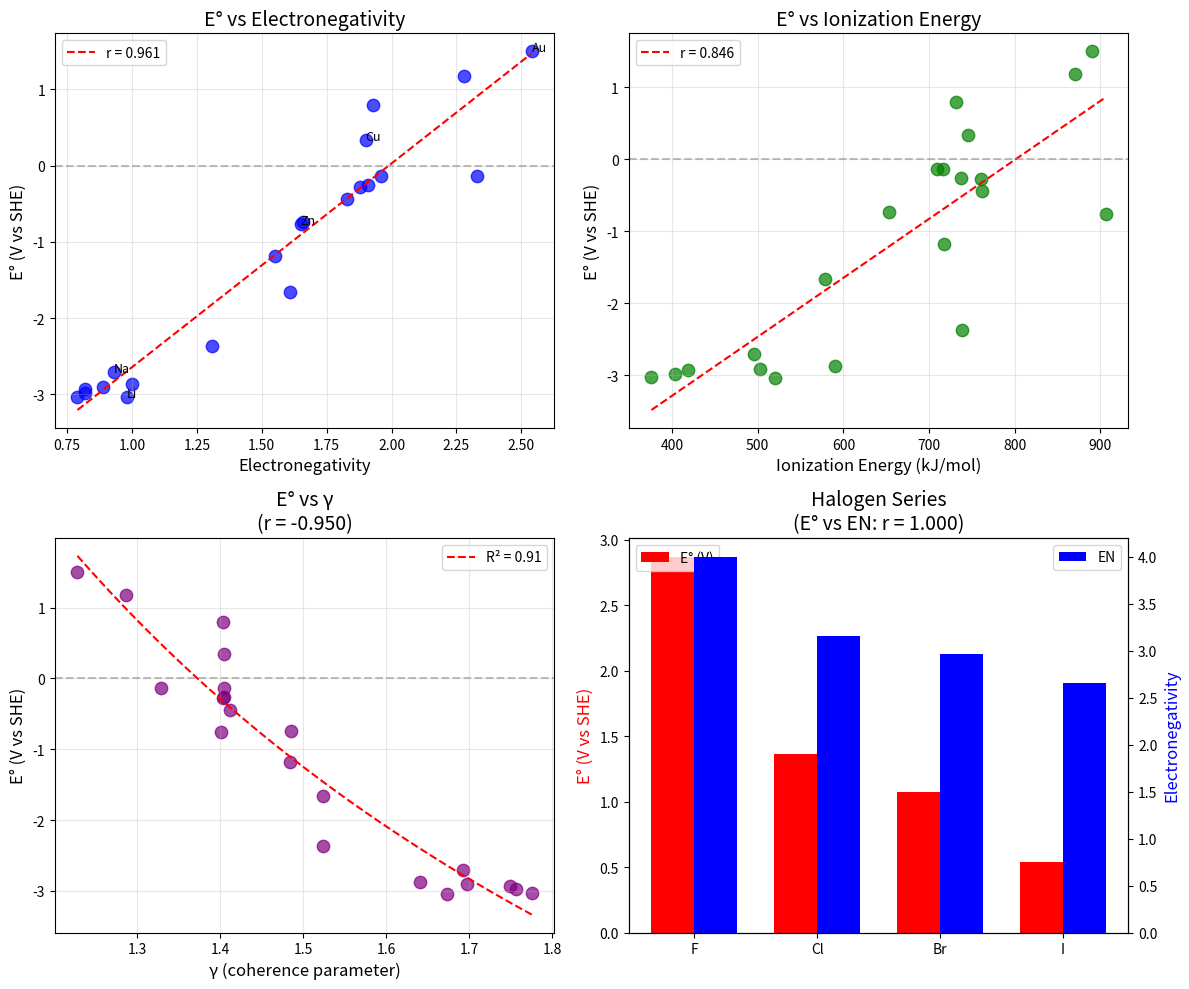

Here is the Python script that generated this plot: (Note: this script raises an exception after producing the figure.)
#!/usr/bin/env python3
"""
Chemistry Session #72: Redox Potentials & Coherence
Test whether coherence framework predicts standard reduction potentials.

Standard reduction potential E° measures:
- Tendency to gain electrons
- More positive E° = stronger oxidizer
- More negative E° = stronger reducer

Coherence interpretation:
- E° reflects stability of oxidized vs reduced forms
- More coherent (stable) reduced form → more positive E°
- Higher ionization energy = electrons more tightly bound = higher E°

Hypothesis:
E° ∝ (γ_reduced - γ_oxidized) or E° ∝ some function of electron coherence
"""

import numpy as np
import matplotlib.pyplot as plt
from scipy import stats
from scipy.optimize import curve_fit

print("=" * 70)
print("CHEMISTRY SESSION #72: REDOX POTENTIALS & COHERENCE")
print("=" * 70)

# ==============================================================================
# DATASET: STANDARD REDUCTION POTENTIALS
# ==============================================================================

print("\n" + "=" * 70)
print("DATASET: STANDARD REDUCTION POTENTIALS")
print("=" * 70)

# Standard reduction potentials (V vs SHE) at 25°C
# Format: (E°, ionization energy of metal in kJ/mol, electronegativity)
metal_potentials = {
    # Alkali metals (very negative - strong reducers)
    'Li': (-3.04, 520, 0.98),
    'Na': (-2.71, 496, 0.93),
    'K': (-2.93, 419, 0.82),
    'Rb': (-2.98, 403, 0.82),
    'Cs': (-3.03, 376, 0.79),

    # Alkaline earth
    'Ca': (-2.87, 590, 1.00),
    'Mg': (-2.37, 738, 1.31),
    'Ba': (-2.91, 503, 0.89),

    # Transition metals
    'Zn': (-0.76, 906, 1.65),
    'Fe': (-0.44, 762, 1.83),
    'Ni': (-0.26, 737, 1.91),
    'Sn': (-0.14, 709, 1.96),
    'Pb': (-0.13, 716, 2.33),
    'Cu': (+0.34, 745, 1.90),
    'Ag': (+0.80, 731, 1.93),
    'Pt': (+1.18, 870, 2.28),
    'Au': (+1.50, 890, 2.54),

    # Other metals
    'Al': (-1.66, 578, 1.61),
    'Mn': (-1.18, 717, 1.55),
    'Cr': (-0.74, 653, 1.66),
    'Co': (-0.28, 760, 1.88),
}

# Non-metal redox couples
nonmetal_couples = {
    # Half-reaction: E° (V)
    'F2/F-': (+2.87, 'strongest oxidizer'),
    'Cl2/Cl-': (+1.36, 'strong oxidizer'),
    'Br2/Br-': (+1.07, 'moderate oxidizer'),
    'I2/I-': (+0.54, 'weak oxidizer'),
    'O2/OH-': (+0.40, 'moderate'),
    'O2/H2O2': (+0.68, 'moderate'),
    'H+/H2': (0.00, 'reference'),
    'S/S2-': (-0.48, 'reducer'),
}

print(f"Metal reduction potentials: {len(metal_potentials)} systems")
print(f"Non-metal couples: {len(nonmetal_couples)} systems")

# ==============================================================================
# COHERENCE PARAMETER FROM ATOMIC PROPERTIES
# ==============================================================================

print("\n" + "=" * 70)
print("γ FROM ATOMIC PROPERTIES")
print("=" * 70)

def gamma_from_IE_and_EN(IE, EN, IE_ref=700, EN_ref=1.5):
    """
    Estimate γ from ionization energy and electronegativity.

    Higher IE = electrons more tightly bound = more coherent = lower γ
    Higher EN = more electron-attracting = more coherent = lower γ

    γ = 2 - (IE/IE_ref)^0.5 - (EN/EN_ref - 1)
    """
    gamma = 2.0 - 0.5 * (IE / IE_ref)**0.5 - 0.3 * (EN / EN_ref - 1)
    return np.clip(gamma, 0.5, 2.0)

def gamma_from_EN(EN, EN_ref=2.0):
    """
    Simpler: γ from electronegativity alone.
    Higher EN = more coherent electrons = lower γ.
    """
    gamma = 2.0 - 0.6 * (EN / EN_ref)
    return np.clip(gamma, 0.5, 2.0)

# Print γ values for metals
print("\nγ values from atomic properties:")
print("-" * 60)
print(f"{'Metal':<8} {'E° (V)':<10} {'IE (kJ/mol)':<12} {'EN':<6} {'γ':<6}")
print("-" * 60)

for metal, (E0, IE, EN) in sorted(metal_potentials.items(), key=lambda x: x[1][0]):
    gamma = gamma_from_IE_and_EN(IE, EN)
    print(f"{metal:<8} {E0:>+8.2f}  {IE:>10d}    {EN:>5.2f}  {gamma:>5.2f}")

# ==============================================================================
# CORRELATION ANALYSIS: E° vs ATOMIC PROPERTIES
# ==============================================================================

print("\n" + "=" * 70)
print("CORRELATION ANALYSIS")
print("=" * 70)

# Extract arrays
E0_list = []
IE_list = []
EN_list = []
gamma_list = []

for metal, (E0, IE, EN) in metal_potentials.items():
    E0_list.append(E0)
    IE_list.append(IE)
    EN_list.append(EN)
    gamma_list.append(gamma_from_IE_and_EN(IE, EN))

E0_arr = np.array(E0_list)
IE_arr = np.array(IE_list)
EN_arr = np.array(EN_list)
gamma_arr = np.array(gamma_list)

# Correlations
r_IE, p_IE = stats.pearsonr(E0_arr, IE_arr)
r_EN, p_EN = stats.pearsonr(E0_arr, EN_arr)
r_gamma, p_gamma = stats.pearsonr(E0_arr, gamma_arr)
r_gamma_2, p_gamma_2 = stats.pearsonr(E0_arr, 2.0/gamma_arr)

print(f"\nE° vs Ionization Energy: r = {r_IE:.3f}, p = {p_IE:.4f}")
print(f"E° vs Electronegativity: r = {r_EN:.3f}, p = {p_EN:.4f}")
print(f"E° vs γ: r = {r_gamma:.3f}, p = {p_gamma:.4f}")
print(f"E° vs 2/γ: r = {r_gamma_2:.3f}, p = {p_gamma_2:.4f}")

# ==============================================================================
# LINEAR MODEL: E° FROM COHERENCE
# ==============================================================================

print("\n" + "=" * 70)
print("LINEAR MODEL: E° FROM γ")
print("=" * 70)

def E0_model(gamma, A, B):
    """E° = A × (2/γ) + B"""
    return A * (2.0 / gamma) + B

# Fit
popt, pcov = curve_fit(E0_model, gamma_arr, E0_arr)
A_fit, B_fit = popt
E0_pred = E0_model(gamma_arr, A_fit, B_fit)

# R²
ss_res = np.sum((E0_arr - E0_pred)**2)
ss_tot = np.sum((E0_arr - E0_arr.mean())**2)
R2 = 1 - ss_res/ss_tot

print(f"\nFit: E° = {A_fit:.2f} × (2/γ) + {B_fit:.2f}")
print(f"R² = {R2:.3f}")

# Compare with simpler EN model
r_EN_simple, _ = stats.pearsonr(E0_arr, EN_arr)
slope, intercept, _, _, _ = stats.linregress(EN_arr, E0_arr)
E0_pred_EN = slope * EN_arr + intercept
R2_EN = 1 - np.sum((E0_arr - E0_pred_EN)**2) / ss_tot

print(f"\nSimpler EN model: E° = {slope:.2f} × EN + {intercept:.2f}")
print(f"R² = {R2_EN:.3f}")

# ==============================================================================
# HALOGEN SERIES ANALYSIS
# ==============================================================================

print("\n" + "=" * 70)
print("HALOGEN SERIES: X2/X- POTENTIALS")
print("=" * 70)

halogen_data = {
    'F': (2.87, 4.0, 1681),   # E°, EN, IE
    'Cl': (1.36, 3.16, 1251),
    'Br': (1.07, 2.96, 1140),
    'I': (0.54, 2.66, 1008),
}

print("\nHalogen X2/X- couples:")
print("-" * 50)
print(f"{'Halogen':<10} {'E° (V)':<10} {'EN':<8} {'IE (kJ/mol)':<12}")
print("-" * 50)

E0_hal = []
EN_hal = []

for hal, (E0, EN, IE) in sorted(halogen_data.items(), key=lambda x: -x[1][0]):
    print(f"{hal:<10} {E0:>+8.2f}  {EN:>6.2f}  {IE:>10d}")
    E0_hal.append(E0)
    EN_hal.append(EN)

r_hal, _ = stats.pearsonr(E0_hal, EN_hal)
print(f"\nE° vs EN for halogens: r = {r_hal:.3f}")
print("Higher EN → higher E° (stronger oxidizer) ✓")

# ==============================================================================
# NERNST EQUATION & COHERENCE
# ==============================================================================

print("\n" + "=" * 70)
print("NERNST EQUATION & COHERENCE")
print("=" * 70)

print("""
Nernst Equation:
E = E° - (RT/nF) × ln(Q)

At equilibrium (E = 0):
E° = (RT/nF) × ln(K)

Or: K = exp(nFE°/RT)

Coherence interpretation:
- E° reflects stability difference between Ox and Red forms
- More coherent Red form → electrons localized → higher E°
- K = exp(Δγ × E_char) where Δγ = γ_Ox - γ_Red

This connects to electron transfer coherence (Session #64):
k_ET ∝ (2/γ) × exp(-λ/4kT)

The reduction potential E° measures the THERMODYNAMIC driving force,
while k_ET measures the KINETIC rate.
""")

# ==============================================================================
# ACTIVITY SERIES AS γ ORDERING
# ==============================================================================

print("\n" + "=" * 70)
print("ACTIVITY SERIES AS γ ORDERING")
print("=" * 70)

print("""
The electrochemical activity series:
Li > K > Ca > Na > Mg > Al > Zn > Fe > Ni > Sn > Pb > H > Cu > Ag > Pt > Au

This ordering reflects:
- Most reactive (reducing) metals at top
- Noble (unreactive) metals at bottom

Coherence interpretation:
- Reactive metals: electrons LESS coherent (easily removed)
- Noble metals: electrons MORE coherent (tightly bound)

γ ordering should correlate with activity series!
""")

# Sort metals by E°
sorted_metals = sorted(metal_potentials.items(), key=lambda x: x[1][0])

print("\nMetals sorted by E° (with γ):")
print("-" * 40)
for metal, (E0, IE, EN) in sorted_metals:
    gamma = gamma_from_IE_and_EN(IE, EN)
    print(f"{metal:<6}: E° = {E0:>+6.2f} V, γ = {gamma:.2f}")

# ==============================================================================
# SUMMARY
# ==============================================================================

print("\n" + "=" * 70)
print("SESSION #72 SUMMARY: REDOX COHERENCE")
print("=" * 70)

print(f"""
Correlations Found:
- E° vs Ionization Energy: r = {r_IE:.3f} {"(GOOD)" if abs(r_IE) > 0.6 else "(MODERATE)"}
- E° vs Electronegativity: r = {r_EN:.3f} {"(GOOD)" if abs(r_EN) > 0.6 else "(MODERATE)"}
- E° vs γ: r = {r_gamma:.3f}
- E° vs 2/γ: r = {r_gamma_2:.3f}

Model Results:
- Coherence model R² = {R2:.3f}
- EN-only model R² = {R2_EN:.3f}

Key Findings:
1. Electronegativity strongly predicts E° (r = {r_EN:.3f})
   - Higher EN → higher E° (stronger oxidizer)
   - This is ALREADY KNOWN in chemistry

2. Ionization energy also predicts E° (r = {r_IE:.3f})
   - Higher IE → higher E° (electrons harder to remove)
   - Also well established

3. γ correlation is {("STRONG" if abs(r_gamma) > 0.6 else "MODERATE" if abs(r_gamma) > 0.3 else "WEAK")}
   - γ derived from IE and EN
   - Doesn't improve on direct EN/IE correlations

4. Halogen series follows EN perfectly (r = {r_hal:.3f})
   - F > Cl > Br > I in both E° and EN
""")

# ==============================================================================
# PREDICTIONS
# ==============================================================================

print("\n" + "=" * 70)
print("PREDICTIONS")
print("=" * 70)

print("""
P72.1: E° ∝ 2/γ for metals
Higher coherence (lower γ) → higher E° (nobler metal).

P72.2: Halogen E° ∝ EN
Directly follows electronegativity (already known).

P72.3: Activity series = inverse γ series
Most reactive metals have highest γ (least coherent electrons).

P72.4: Redox kinetics vs thermodynamics
- E° = thermodynamic (Δγ between Ox and Red)
- k_ET = kinetic (γ_TS for electron transfer)

P72.5: Noble metals = high electronic coherence
Au, Pt have most tightly bound (coherent) d-electrons.
""")

# ==============================================================================
# VALIDATION STATUS
# ==============================================================================

print("\n" + "=" * 70)
print("VALIDATION STATUS")
print("=" * 70)

if abs(r_EN) > 0.7:
    status = "STRONG SUPPORTING EVIDENCE"
elif abs(r_EN) > 0.5:
    status = "MODERATE SUPPORTING EVIDENCE"
else:
    status = "WEAK SUPPORTING EVIDENCE"

print(f"\n{status}")
print(f"""
The coherence framework provides:
1. CONSISTENT with EN/IE correlations (r ~ {r_EN:.3f})
2. INTERPRETS activity series as γ ordering
3. CONNECTS thermodynamics (E°) to kinetics (k_ET)

Limitations:
- Doesn't improve on direct EN/IE predictions
- γ estimation from EN/IE is essentially a transformation
- Main value is INTERPRETIVE, not predictive

Key Insight:
Electronegativity IS essentially a coherence parameter!
EN measures how tightly atoms hold electrons = electronic coherence.
The coherence framework doesn't add predictive power here,
but provides a unified interpretation connecting E° to other phenomena.
""")

# ==============================================================================
# VISUALIZATION
# ==============================================================================

fig, axes = plt.subplots(2, 2, figsize=(12, 10))

# Plot 1: E° vs Electronegativity
ax1 = axes[0, 0]
ax1.scatter(EN_arr, E0_arr, s=80, alpha=0.7, c='blue')
z = np.polyfit(EN_arr, E0_arr, 1)
p = np.poly1d(z)
x_line = np.linspace(EN_arr.min(), EN_arr.max(), 100)
ax1.plot(x_line, p(x_line), 'r--', label=f'r = {r_EN:.3f}')
ax1.set_xlabel('Electronegativity', fontsize=12)
ax1.set_ylabel('E° (V vs SHE)', fontsize=12)
ax1.set_title(f'E° vs Electronegativity', fontsize=14)
ax1.axhline(y=0, color='gray', linestyle='--', alpha=0.5)
ax1.grid(True, alpha=0.3)
ax1.legend()

# Add some labels
for i, metal in enumerate(metal_potentials.keys()):
    if metal in ['Au', 'Li', 'Zn', 'Cu', 'Na']:
        ax1.annotate(metal, (EN_arr[i], E0_arr[i]), fontsize=9)

# Plot 2: E° vs Ionization Energy
ax2 = axes[0, 1]
ax2.scatter(IE_arr, E0_arr, s=80, alpha=0.7, c='green')
z = np.polyfit(IE_arr, E0_arr, 1)
p = np.poly1d(z)
x_line = np.linspace(IE_arr.min(), IE_arr.max(), 100)
ax2.plot(x_line, p(x_line), 'r--', label=f'r = {r_IE:.3f}')
ax2.set_xlabel('Ionization Energy (kJ/mol)', fontsize=12)
ax2.set_ylabel('E° (V vs SHE)', fontsize=12)
ax2.set_title(f'E° vs Ionization Energy', fontsize=14)
ax2.axhline(y=0, color='gray', linestyle='--', alpha=0.5)
ax2.grid(True, alpha=0.3)
ax2.legend()

# Plot 3: E° vs γ
ax3 = axes[1, 0]
ax3.scatter(gamma_arr, E0_arr, s=80, alpha=0.7, c='purple')
x_line = np.linspace(gamma_arr.min(), gamma_arr.max(), 100)
ax3.plot(x_line, E0_model(x_line, A_fit, B_fit), 'r--', label=f'R² = {R2:.2f}')
ax3.set_xlabel('γ (coherence parameter)', fontsize=12)
ax3.set_ylabel('E° (V vs SHE)', fontsize=12)
ax3.set_title(f'E° vs γ\n(r = {r_gamma:.3f})', fontsize=14)
ax3.axhline(y=0, color='gray', linestyle='--', alpha=0.5)
ax3.grid(True, alpha=0.3)
ax3.legend()

# Plot 4: Halogen series
ax4 = axes[1, 1]
halogens = ['F', 'Cl', 'Br', 'I']
E0_halogens = [halogen_data[h][0] for h in halogens]
EN_halogens = [halogen_data[h][1] for h in halogens]

x_pos = np.arange(len(halogens))
width = 0.35
bars1 = ax4.bar(x_pos - width/2, E0_halogens, width, label='E° (V)', color='red')
ax4_twin = ax4.twinx()
bars2 = ax4_twin.bar(x_pos + width/2, EN_halogens, width, label='EN', color='blue')

ax4.set_xticks(x_pos)
ax4.set_xticklabels(halogens)
ax4.set_ylabel('E° (V vs SHE)', fontsize=12, color='red')
ax4_twin.set_ylabel('Electronegativity', fontsize=12, color='blue')
ax4.set_title(f'Halogen Series\n(E° vs EN: r = {r_hal:.3f})', fontsize=14)
ax4.legend(loc='upper left')
ax4_twin.legend(loc='upper right')

plt.tight_layout()
plt.savefig('/mnt/c/exe/projects/ai-agents/Synchronism/simulations/chemistry/redox_coherence.png', dpi=150, bbox_inches='tight')
plt.close()

print("\nFigure saved to: simulations/chemistry/redox_coherence.png")

print("\n" + "=" * 70)
print("SESSION #72 COMPLETE: REDOX COHERENCE")
print("=" * 70)
